The GitHub repository thamadhi/solar-panel-fault-mapping contains a labelled image folder "PV_Images" with 2 categories: clean, hotspot. Examples follow, each with its label.

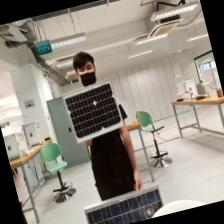
Label: clean

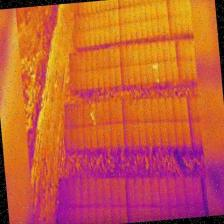
Label: hotspot

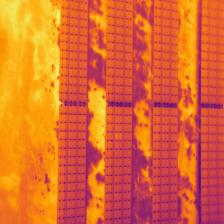
Label: hotspot

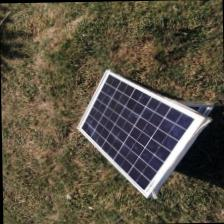
Label: clean

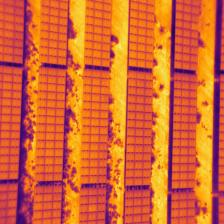
Label: hotspot

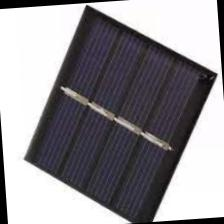
Label: clean
